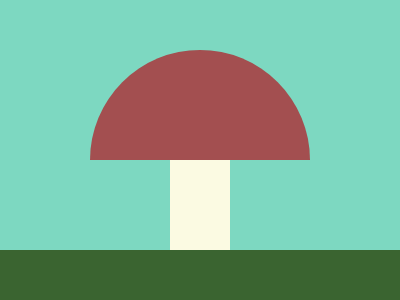

Recreate this image using only HTML and CSS.

<p><dt><style>*{margin:0;background:linear-gradient(#7DD8C1 83.3%,#3A6430 70%)}p{width:220px;height:110px;background:#A34F50;translate:90px 50px;border-radius:150px 150px 0 0}dt{width:60px;height:90px;background:#FBFAE2;translate:170px 50px
